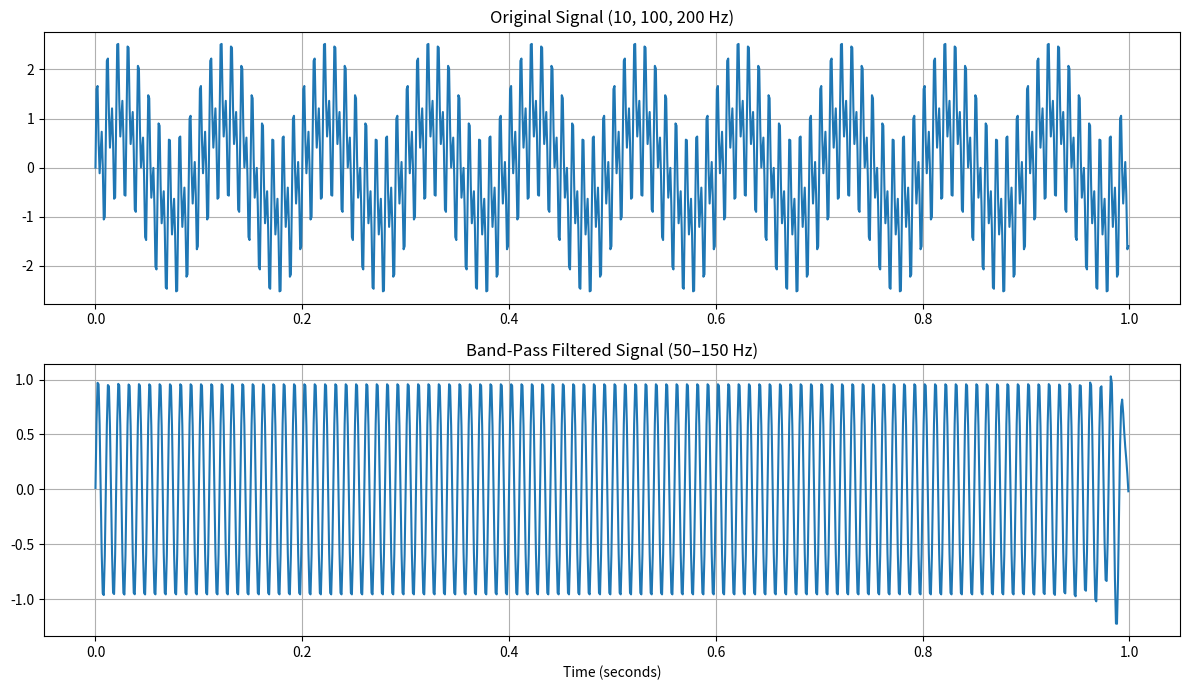

Source code (Python):

import numpy as np
import matplotlib.pyplot as plt
from scipy.signal import butter, filtfilt

# Step 1: Sampling parameters
fs = 1000
t = np.arange(0, 1, 1/fs)

# Step 2: Generate signals
signal_10 = np.sin(2 * np.pi * 10 * t)
signal_100 = np.sin(2 * np.pi * 100 * t)
signal_200 = np.sin(2 * np.pi * 200 * t)

# Step 3: Combine signals
signal = signal_10 + signal_100 + signal_200

# Step 4: Design Band-Pass Filter
low_cutoff = 50
high_cutoff = 150

b, a = butter(
    4,
    [low_cutoff, high_cutoff],
    btype='band',
    fs=fs
)

# Step 5: Apply filter
filtered_signal = filtfilt(b, a, signal)

# Step 6: Plot results
plt.figure(figsize=(12, 7))

plt.subplot(2, 1, 1)
plt.plot(t, signal)
plt.title("Original Signal (10, 100, 200 Hz)")
plt.grid()

plt.subplot(2, 1, 2)
plt.plot(t, filtered_signal)
plt.title("Band-Pass Filtered Signal (50–150 Hz)")
plt.xlabel("Time (seconds)")
plt.grid()

plt.tight_layout()
plt.show()
